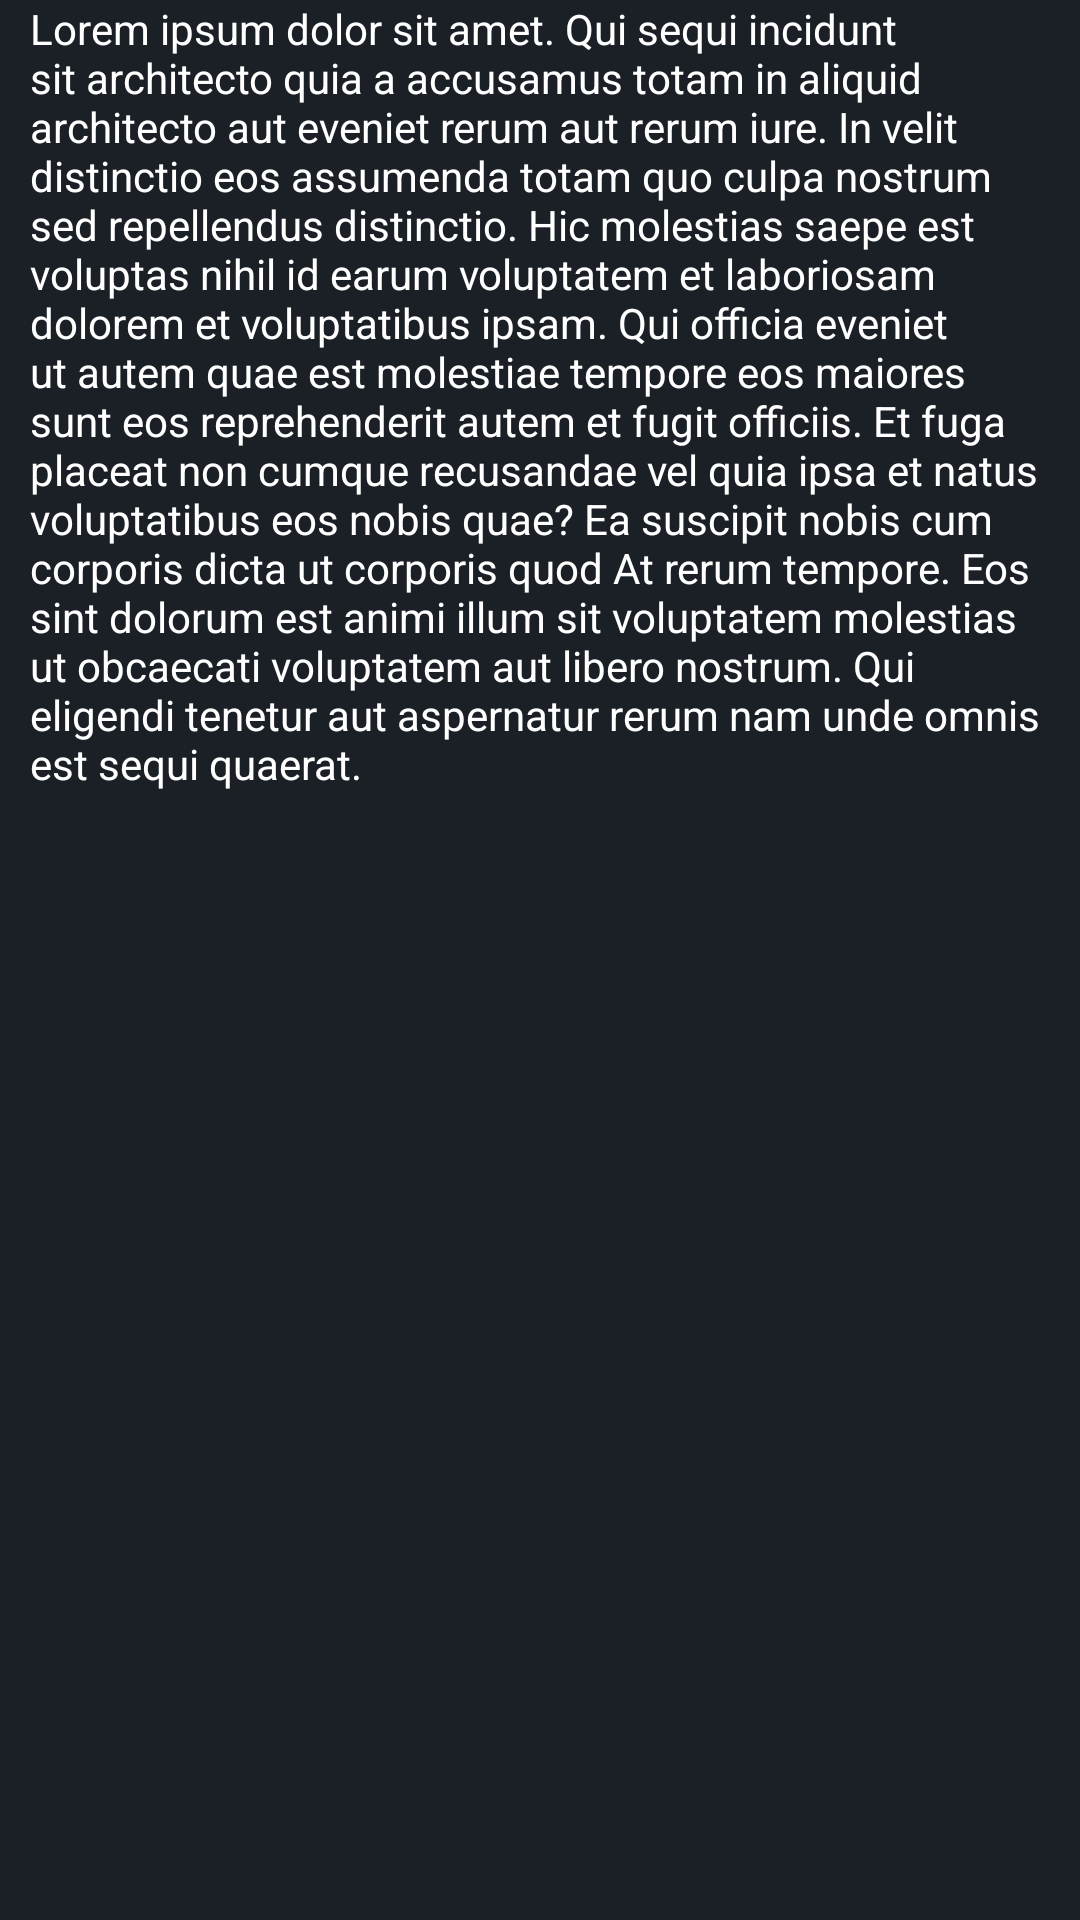

Reconstruct the res/layout file that produces this screen, plus the resources it refers to.
<!-- AndroidManifest.xml: application theme Theme.AndroidFrontend -->
<!-- res/layout/fragment_game_description.xml -->
<?xml version="1.0" encoding="utf-8"?>
<FrameLayout xmlns:android="http://schemas.android.com/apk/res/android"
    xmlns:tools="http://schemas.android.com/tools"
    android:layout_width="match_parent"
    android:layout_height="match_parent"
    android:background="@color/dark_blue"
    tools:context=".GameDescriptionFragment">
    <ScrollView
        android:layout_width="match_parent"
        android:layout_height="match_parent">
        <TextView
            android:id="@+id/game_description_detail"
            android:layout_width="match_parent"
            android:layout_height="wrap_content"
            android:layout_marginLeft="10dp"
            android:layout_marginRight="10dp"
            android:text="@string/game_description_text"
            android:textColor="@color/white"
            tools:ignore="MissingConstraints" />
    </ScrollView>
</FrameLayout>
<!-- resources referenced by this layout -->
<resources>
  <color name="dark_blue">#1A2026</color>
  <color name="white">#FFFFFFFF</color>
  <string name="game_description_text">Lorem ipsum dolor sit amet. Qui sequi incidunt sit architecto quia a accusamus totam in aliquid architecto aut eveniet rerum aut rerum iure. In velit distinctio eos assumenda totam quo culpa nostrum sed repellendus distinctio. Hic molestias saepe est voluptas nihil id earum voluptatem et laboriosam dolorem et voluptatibus ipsam. Qui officia eveniet ut autem quae est molestiae tempore eos maiores sunt eos reprehenderit autem et fugit officiis.
  
  Et fuga placeat non cumque recusandae vel quia ipsa et natus voluptatibus eos nobis quae? Ea suscipit nobis cum corporis dicta ut corporis quod At rerum tempore. Eos sint dolorum est animi illum sit voluptatem molestias ut obcaecati voluptatem aut libero nostrum. Qui eligendi tenetur aut aspernatur rerum nam unde omnis est sequi quaerat.
          </string>
  <style name="Theme.AndroidFrontend" parent="Theme.AppCompat.Light.DarkActionBar">
      
      <item name="colorPrimary">@color/purple_500</item>
      <item name="colorPrimaryDark">@color/purple_700</item>
      <item name="colorAccent">@color/teal_200</item>
      
  </style>
  <color name="purple_500">#FF6200EE</color>
  <color name="purple_700">#FF3700B3</color>
  <color name="teal_200">#FF03DAC5</color>
</resources>
